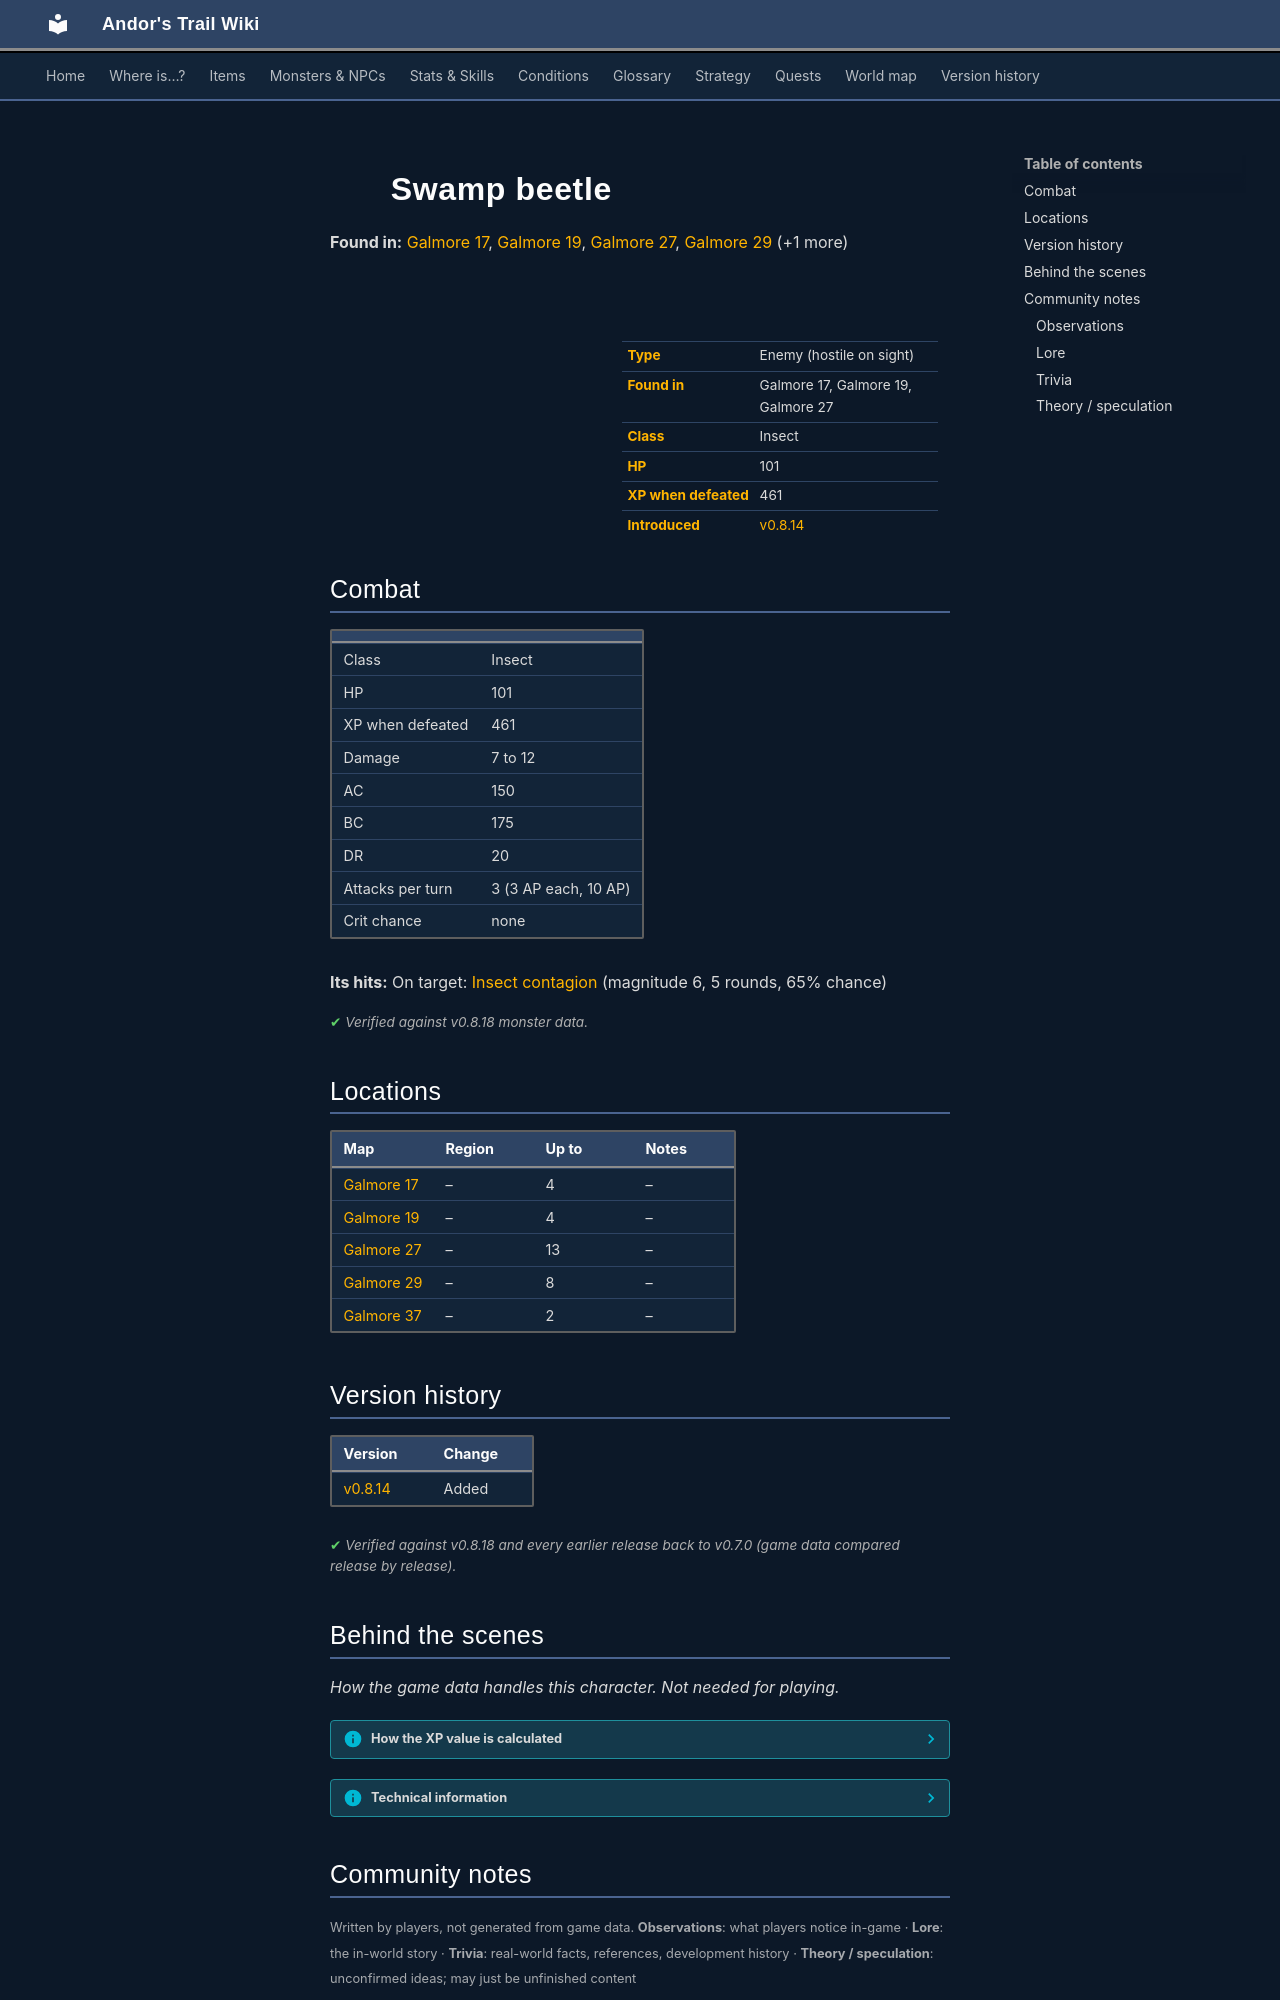

repository: asdfghjkl628/Andor-s-Trail-Wikiiii · page: monsters/swamp_bettle/index.html · generator: mkdocs

---
description: "Swamp beetle is an enemy in Andor's Trail (insect) with 101 HP, worth 461 XP, found in Galmore 17, Galmore 19, Galmore 27."
---

# ![](../assets/icons/monsters/monsters_newb_1_531.png){ .sprite } Swamp beetle

**Found in:** [Galmore 17](../maps/galmore_17.md), [Galmore 19](../maps/galmore_19.md), [Galmore 27](../maps/galmore_27.md), [Galmore 29](../maps/galmore_29.md) (+1 more)

<div class="infobox" markdown>

<p class="ib-img"><img class="sprite" src="../../assets/icons/monsters/monsters_newb_1_531.png" alt=""></p>

| | |
|---|---|
| **Type** | Enemy (hostile on sight) |
| **Found in** | Galmore 17, Galmore 19, Galmore 27 |
| **Class** | Insect |
| **HP** | 101 |
| **XP when defeated** | 461 |
| **Introduced** | [v0.8.14](../versions/0.8.14.md) |

</div>

## Combat

| | |
|---|---|
| Class | Insect |
| HP | 101 |
| XP when defeated | 461 |
| Damage | 7 to 12 |
| AC | 150 |
| BC | 175 |
| DR | 20 |
| Attacks per turn | 3 (3 AP each, 10 AP) |
| Crit chance | none |

**Its hits:** On target: [Insect contagion](../conditions/contagion.md) (magnitude 6, 5 rounds, 65% chance)


<p class="verified">Verified against v0.8.18 monster data.</p>

## Locations

| Map | Region | Up to | Notes |
|---|---|---|---|
| [Galmore 17](../maps/galmore_17.md) | – | 4 | – |
| [Galmore 19](../maps/galmore_19.md) | – | 4 | – |
| [Galmore 27](../maps/galmore_27.md) | – | 13 | – |
| [Galmore 29](../maps/galmore_29.md) | – | 8 | – |
| [Galmore 37](../maps/galmore_37.md) | – | 2 | – |


## Version history

| Version | Change |
|---|---|
| [v0.8.14](../versions/0.8.14.md) | Added |

<p class="verified">Verified against v0.8.18 and every earlier release back to v0.7.0 (game data compared release by release).</p>


## Behind the scenes

*How the game data handles this character. Not needed for playing.*

??? info "How the XP value is calculated"

    The game computes each enemy's experience value when it loads the data (`MonsterTypeParser.java`):

    XP = ⌈(attacks per turn × attack chance × average damage × (1 + critical skill × critical multiplier) × 3 + HP × (1 + block chance) + 9 × damage resistance) × 0.7⌉

    Percentages are used as fractions (e.g. 60% = 0.6). Enemies whose attacks inflict a condition are worth 50 XP more. The More Exp skill adds a percentage on top.

??? info "Technical information"

    | | |
    |---|---|
    | Entry ID | `swamp_bettle` |
    | Type (wiki) | Enemy |
    | Spawn group | `swamp_bettle` |
    | Loot table | – |
    | Conversation | – |
    | Faction | – |
    | Movement | protectSpawn |
    | Icon | `monsters_newb_1:531` |
    | Defined in | `res/raw/monsterlist_mt_galmore2.json` |

    Raw data:

    ```json
    {
     "id": "swamp_bettle",
     "name": "Swamp beetle",
     "iconID": "monsters_newb_1:531",
     "maxHP": 101,
     "moveCost": 6,
     "monsterClass": "insect",
     "movementAggressionType": "protectSpawn",
     "attackDamage": {
      "min": 7,
      "max": 12
     },
     "attackCost": 3,
     "attackChance": 150,
     "blockChance": 175,
     "damageResistance": 20,
     "hitEffect": {
      "conditionsTarget": [
       {
        "condition": "contagion",
        "magnitude": 6,
        "duration": 5,
        "chance": "65"
       }
      ]
     }
    }
    ```


## Community notes

<small>Written by players, not generated from game data. **Observations**: what players notice in-game · **Lore**: the in-world story · **Trivia**: real-world facts, references, development history · **Theory / speculation**: unconfirmed ideas; may just be unfinished content</small>

### Observations

*No notes yet. Contributions are welcome: [add a note](https://github.com/asdfghjkl628/Andor-s-Trail-Wikiiii/new/main/notes/monsters?filename=swamp_bettle.md&value=%23%23%20Observations%0A%0A%3C%21--%20what%20players%20notice%20in-game%20--%3E%0A%0A%23%23%20Lore%0A%0A%3C%21--%20the%20in-world%20story%20--%3E%0A%0A%23%23%20Trivia%0A%0A%3C%21--%20real-world%20facts%2C%20references%2C%20development%20history%20--%3E%0A%0A%23%23%20Theory%20/%20speculation%0A%0A%3C%21--%20unconfirmed%20ideas%3B%20may%20just%20be%20unfinished%20content%20--%3E%0A).*
